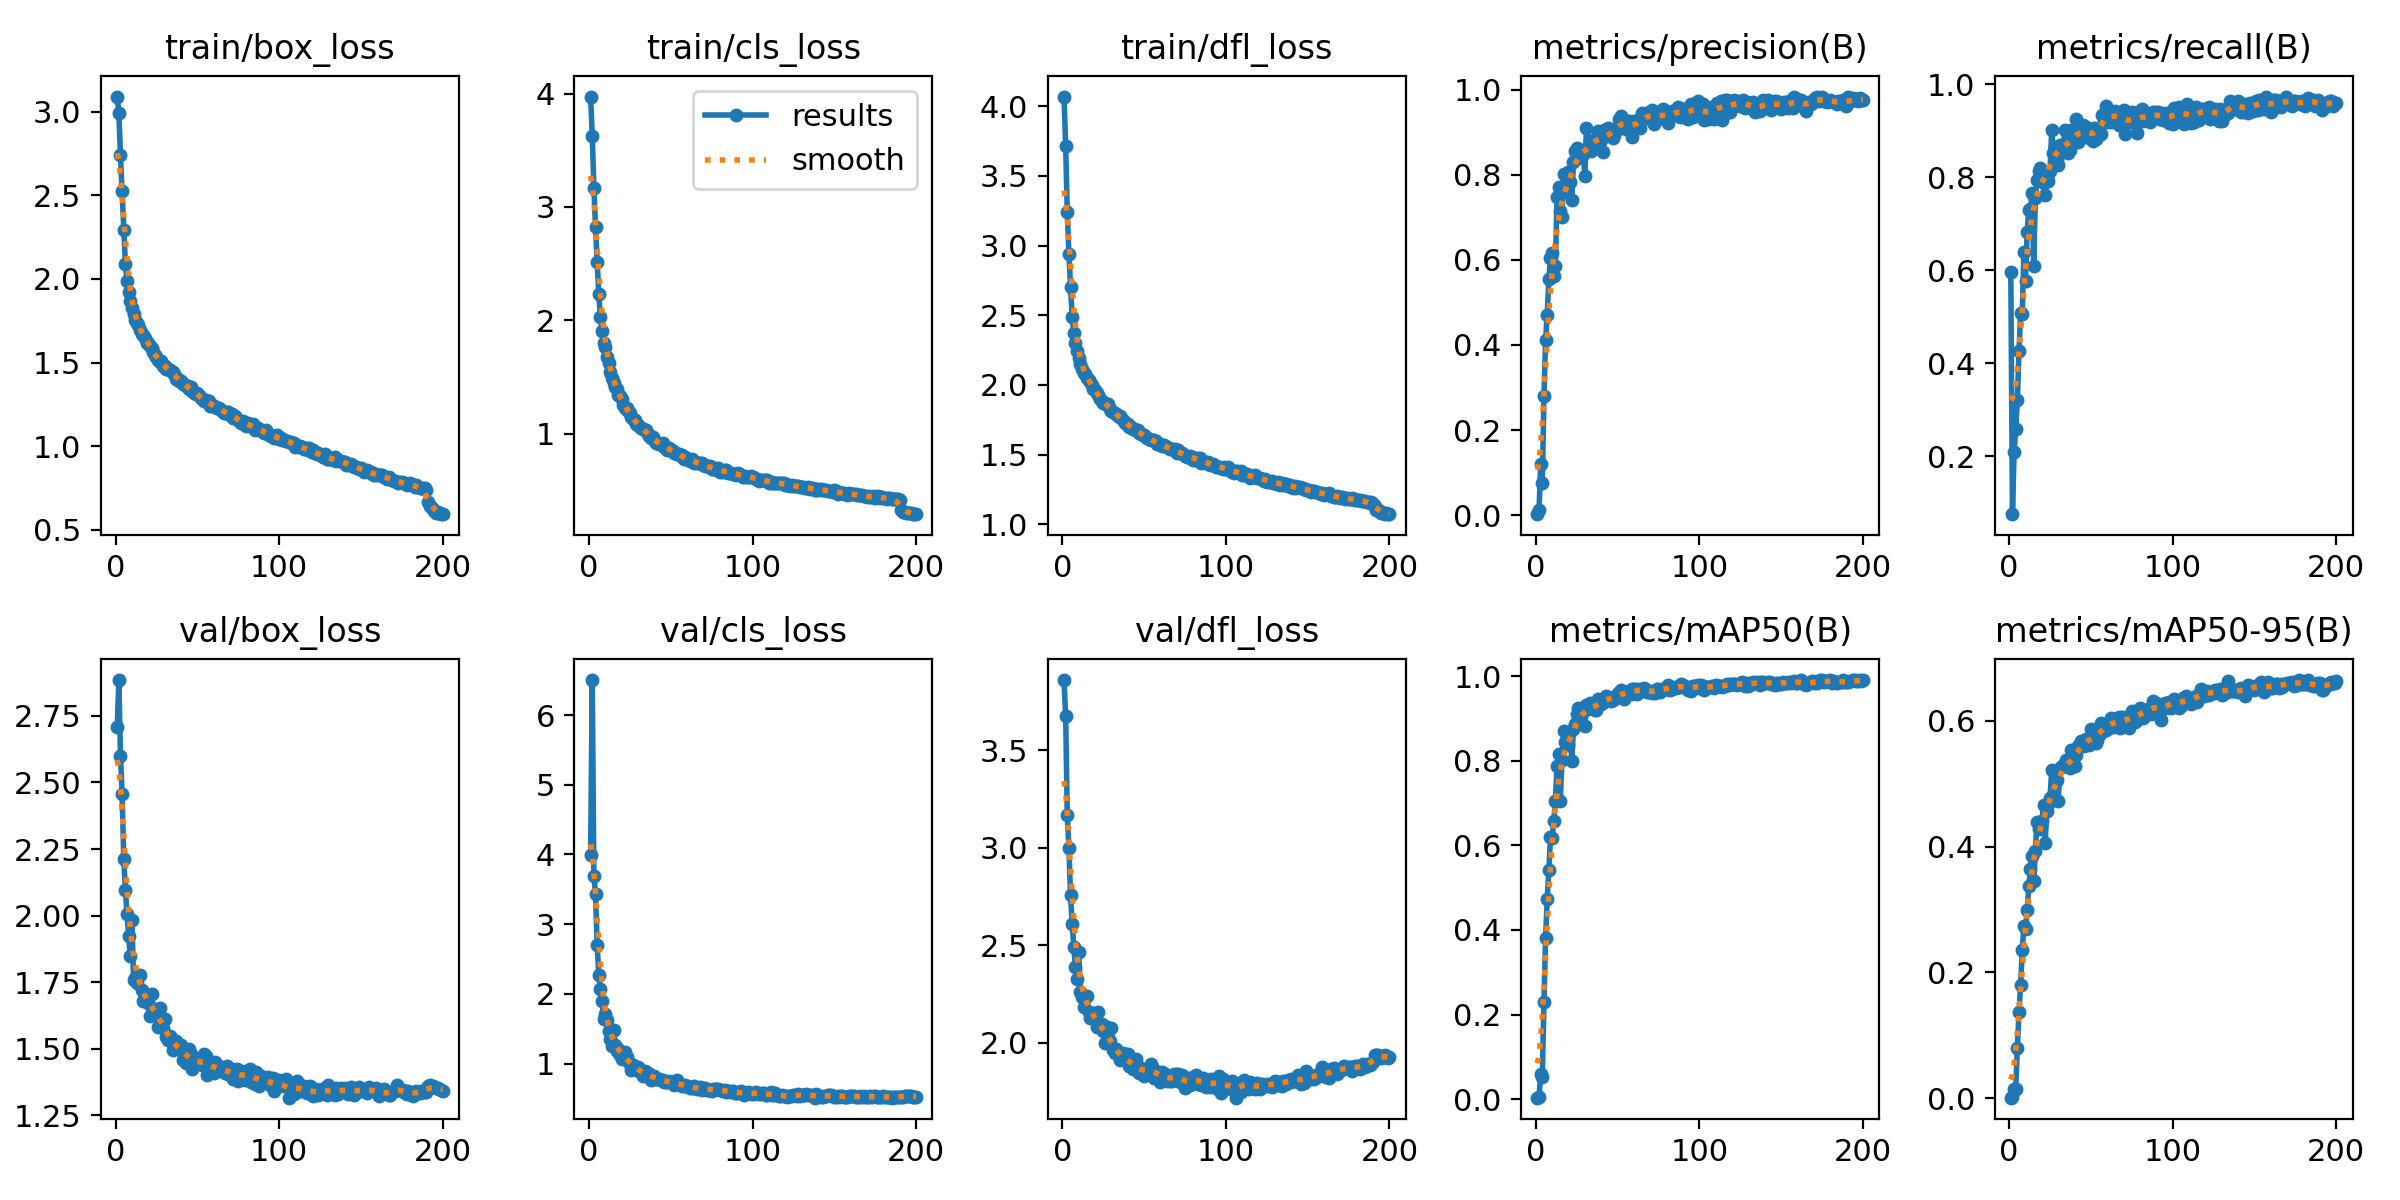

The table this chart was drawn from, first rows:
epoch, time, train/box_loss, train/cls_loss, train/dfl_loss, metrics/precision(B), metrics/recall(B), metrics/mAP50(B), metrics/mAP50-95(B), val/box_loss, val/cls_loss, val/dfl_loss, lr/pg0, lr/pg1, lr/pg2
1, 26.91, 3.092, 3.975, 4.069, 0.00238, 0.5961, 0.00327, 0.00094, 2.707, 3.989, 3.859, 0.0702, 0.003311, 0.003311
2, 48.1, 2.996, 3.63, 3.717, 0.01306, 0.07492, 0.00568, 0.00138, 2.885, 6.503, 3.674, 0.04017, 0.006612, 0.006612
3, 67.54, 2.739, 3.168, 3.239, 0.1203, 0.2085, 0.05894, 0.01542, 2.6, 3.693, 3.167, 0.0101, 0.009879, 0.009879
4, 86.8, 2.524, 2.823, 2.939, 0.0757, 0.2573, 0.05276, 0.01467, 2.457, 3.436, 2.996, 0.009851, 0.009851, 0.009851
5, 105.8, 2.295, 2.516, 2.702, 0.2797, 0.32, 0.2295, 0.07981, 2.212, 2.705, 2.757, 0.009802, 0.009802, 0.009802
6, 125.1, 2.087, 2.234, 2.488, 0.4111, 0.4253, 0.3813, 0.1374, 2.097, 2.272, 2.608, 0.009753, 0.009753, 0.009753
7, 145, 1.987, 2.029, 2.376, 0.4715, 0.5081, 0.4734, 0.1798, 2.007, 2.077, 2.493, 0.009703, 0.009703, 0.009703
8, 166.1, 1.921, 1.908, 2.3, 0.5548, 0.5049, 0.5416, 0.2356, 1.923, 1.9, 2.387, 0.009654, 0.009654, 0.009654
9, 187.1, 1.867, 1.8, 2.243, 0.6038, 0.6384, 0.621, 0.2742, 1.847, 1.639, 2.329, 0.009604, 0.009604, 0.009604
10, 207.8, 1.826, 1.763, 2.196, 0.617, 0.5766, 0.6173, 0.2689, 1.984, 1.715, 2.464, 0.009555, 0.009555, 0.009555
11, 227, 1.789, 1.677, 2.152, 0.5626, 0.683, 0.658, 0.2985, 1.757, 1.619, 2.26, 0.009505, 0.009505, 0.009505
12, 245.9, 1.756, 1.62, 2.116, 0.5862, 0.7291, 0.7055, 0.338, 1.767, 1.472, 2.236, 0.009456, 0.009456, 0.009456
13, 264.8, 1.738, 1.548, 2.082, 0.748, 0.7329, 0.7884, 0.3648, 1.747, 1.35, 2.182, 0.009406, 0.009406, 0.009406
14, 283.8, 1.722, 1.487, 2.075, 0.7706, 0.7658, 0.8174, 0.3852, 1.771, 1.249, 2.239, 0.009357, 0.009357, 0.009357
15, 302.9, 1.693, 1.443, 2.053, 0.7137, 0.6089, 0.7044, 0.3447, 1.778, 1.481, 2.24, 0.009307, 0.009307, 0.009307
16, 321.9, 1.672, 1.413, 2.035, 0.7012, 0.7557, 0.8013, 0.3921, 1.722, 1.269, 2.159, 0.009258, 0.009258, 0.009258
17, 340.9, 1.666, 1.396, 2.017, 0.8009, 0.7948, 0.8698, 0.4392, 1.679, 1.183, 2.128, 0.009208, 0.009208, 0.009208
18, 360.2, 1.648, 1.343, 1.999, 0.7738, 0.8143, 0.8459, 0.4284, 1.694, 1.206, 2.149, 0.009158, 0.009158, 0.009158
19, 379, 1.62, 1.328, 1.97, 0.759, 0.8207, 0.8493, 0.4388, 1.681, 1.129, 2.151, 0.009109, 0.009109, 0.009109
20, 397.8, 1.616, 1.305, 1.963, 0.8064, 0.7915, 0.8381, 0.4408, 1.672, 1.064, 2.122, 0.009059, 0.009059, 0.009059
21, 416.6, 1.601, 1.253, 1.939, 0.7834, 0.7883, 0.8676, 0.4655, 1.622, 1.14, 2.08, 0.00901, 0.00901, 0.00901
22, 435.7, 1.586, 1.23, 1.928, 0.7397, 0.7622, 0.8003, 0.405, 1.705, 1.165, 2.156, 0.00896, 0.00896, 0.00896
23, 454.7, 1.562, 1.222, 1.902, 0.8309, 0.7981, 0.8744, 0.4562, 1.647, 1.097, 2.087, 0.008911, 0.008911, 0.008911
24, 473.8, 1.544, 1.196, 1.888, 0.8569, 0.7915, 0.8875, 0.4679, 1.639, 1.032, 2.098, 0.008861, 0.008861, 0.008861
25, 492.6, 1.53, 1.178, 1.87, 0.8637, 0.8143, 0.9108, 0.4773, 1.65, 0.9888, 2.059, 0.008812, 0.008812, 0.008812
26, 511.7, 1.517, 1.144, 1.867, 0.8393, 0.9017, 0.9246, 0.521, 1.582, 0.9147, 1.997, 0.008762, 0.008762, 0.008762
27, 530.6, 1.502, 1.127, 1.856, 0.8572, 0.8534, 0.9015, 0.4821, 1.652, 0.9741, 2.081, 0.008713, 0.008713, 0.008713
28, 549.5, 1.509, 1.121, 1.864, 0.8441, 0.8643, 0.9134, 0.5011, 1.584, 0.9188, 2.02, 0.008663, 0.008663, 0.008663
29, 568.3, 1.48, 1.084, 1.83, 0.852, 0.8371, 0.9191, 0.5057, 1.577, 0.9315, 2.01, 0.008614, 0.008614, 0.008614
30, 587.7, 1.478, 1.077, 1.815, 0.7964, 0.8274, 0.8838, 0.4726, 1.613, 0.9562, 2.074, 0.008564, 0.008564, 0.008564
31, 606.9, 1.459, 1.056, 1.802, 0.9101, 0.8697, 0.933, 0.5254, 1.543, 0.8731, 1.961, 0.008515, 0.008515, 0.008515
32, 626.2, 1.461, 1.047, 1.797, 0.8642, 0.8665, 0.9228, 0.5279, 1.535, 0.8884, 1.946, 0.008466, 0.008466, 0.008466
33, 645.2, 1.455, 1.038, 1.79, 0.8788, 0.8599, 0.9368, 0.5284, 1.547, 0.8281, 1.967, 0.008416, 0.008416, 0.008416
34, 664.4, 1.45, 1.029, 1.775, 0.855, 0.9026, 0.9318, 0.5273, 1.541, 0.8894, 1.951, 0.008367, 0.008367, 0.008367
35, 684, 1.442, 1.036, 1.774, 0.8819, 0.8632, 0.9244, 0.537, 1.495, 0.829, 1.914, 0.008317, 0.008317, 0.008317
36, 703.4, 1.434, 0.997, 1.762, 0.8794, 0.8534, 0.9209, 0.5322, 1.51, 0.8597, 1.923, 0.008268, 0.008268, 0.008268
37, 723.8, 1.402, 0.9764, 1.746, 0.8799, 0.8594, 0.9194, 0.5243, 1.529, 0.8554, 1.949, 0.008218, 0.008218, 0.008218
38, 742.6, 1.401, 0.9582, 1.726, 0.9023, 0.903, 0.9467, 0.5531, 1.516, 0.7686, 1.917, 0.008169, 0.008169, 0.008169
39, 761.2, 1.391, 0.967, 1.723, 0.876, 0.8741, 0.9336, 0.5282, 1.504, 0.8034, 1.92, 0.008119, 0.008119, 0.008119
40, 779.9, 1.388, 0.9471, 1.72, 0.8907, 0.8762, 0.9346, 0.5282, 1.514, 0.8286, 1.942, 0.00807, 0.00807, 0.00807
41, 798.8, 1.37, 0.9203, 1.698, 0.8539, 0.9251, 0.9399, 0.5461, 1.458, 0.7798, 1.879, 0.00802, 0.00802, 0.00802
42, 819.9, 1.369, 0.919, 1.7, 0.9062, 0.8762, 0.9402, 0.5598, 1.479, 0.7764, 1.887, 0.007971, 0.007971, 0.007971
43, 845.9, 1.363, 0.9097, 1.684, 0.8901, 0.897, 0.953, 0.5583, 1.445, 0.7736, 1.865, 0.007921, 0.007921, 0.007921
44, 865.8, 1.357, 0.9041, 1.681, 0.9109, 0.8993, 0.9512, 0.5671, 1.49, 0.7598, 1.894, 0.007872, 0.007872, 0.007872
45, 885.2, 1.344, 0.9133, 1.673, 0.8945, 0.9118, 0.948, 0.5636, 1.499, 0.77, 1.915, 0.007822, 0.007822, 0.007822
46, 904.4, 1.354, 0.8838, 1.675, 0.8926, 0.8932, 0.9416, 0.5602, 1.48, 0.7346, 1.88, 0.007772, 0.007772, 0.007772
47, 923.6, 1.328, 0.8696, 1.656, 0.8856, 0.9081, 0.9443, 0.5711, 1.426, 0.7377, 1.844, 0.007723, 0.007723, 0.007723
48, 942.8, 1.317, 0.8588, 1.648, 0.8927, 0.894, 0.9458, 0.5652, 1.443, 0.7368, 1.86, 0.007673, 0.007673, 0.007673
49, 962.5, 1.312, 0.8737, 1.64, 0.9096, 0.8853, 0.9542, 0.5612, 1.458, 0.7503, 1.867, 0.007624, 0.007624, 0.007624
50, 982.7, 1.319, 0.8572, 1.642, 0.9078, 0.8983, 0.9604, 0.586, 1.441, 0.7319, 1.829, 0.007574, 0.007574, 0.007574
51, 1002, 1.309, 0.8588, 1.628, 0.931, 0.8793, 0.9572, 0.5656, 1.448, 0.729, 1.853, 0.007525, 0.007525, 0.007525
52, 1021, 1.285, 0.8302, 1.616, 0.9386, 0.9055, 0.9688, 0.582, 1.458, 0.6977, 1.867, 0.007476, 0.007476, 0.007476
53, 1040, 1.28, 0.825, 1.609, 0.9241, 0.8827, 0.955, 0.5642, 1.44, 0.7501, 1.847, 0.007426, 0.007426, 0.007426
54, 1059, 1.267, 0.8205, 1.604, 0.9132, 0.899, 0.9469, 0.5696, 1.482, 0.7571, 1.893, 0.007377, 0.007377, 0.007377
55, 1078, 1.274, 0.8212, 1.603, 0.9082, 0.9024, 0.9613, 0.5765, 1.472, 0.7006, 1.877, 0.007327, 0.007327, 0.007327
56, 1097, 1.262, 0.801, 1.603, 0.9274, 0.8925, 0.9641, 0.5968, 1.402, 0.6958, 1.821, 0.007278, 0.007278, 0.007278
57, 1115, 1.271, 0.8123, 1.6, 0.9258, 0.9348, 0.9657, 0.5818, 1.45, 0.6819, 1.854, 0.007228, 0.007228, 0.007228
58, 1135, 1.24, 0.7747, 1.574, 0.9155, 0.9218, 0.9581, 0.59, 1.445, 0.6753, 1.847, 0.007178, 0.007178, 0.007178
59, 1154, 1.248, 0.7924, 1.577, 0.888, 0.9544, 0.9694, 0.5858, 1.436, 0.6884, 1.837, 0.007129, 0.007129, 0.007129
60, 1173, 1.242, 0.7764, 1.574, 0.9257, 0.9186, 0.9697, 0.5939, 1.41, 0.6767, 1.799, 0.007079, 0.007079, 0.007079
... 140 more rows
